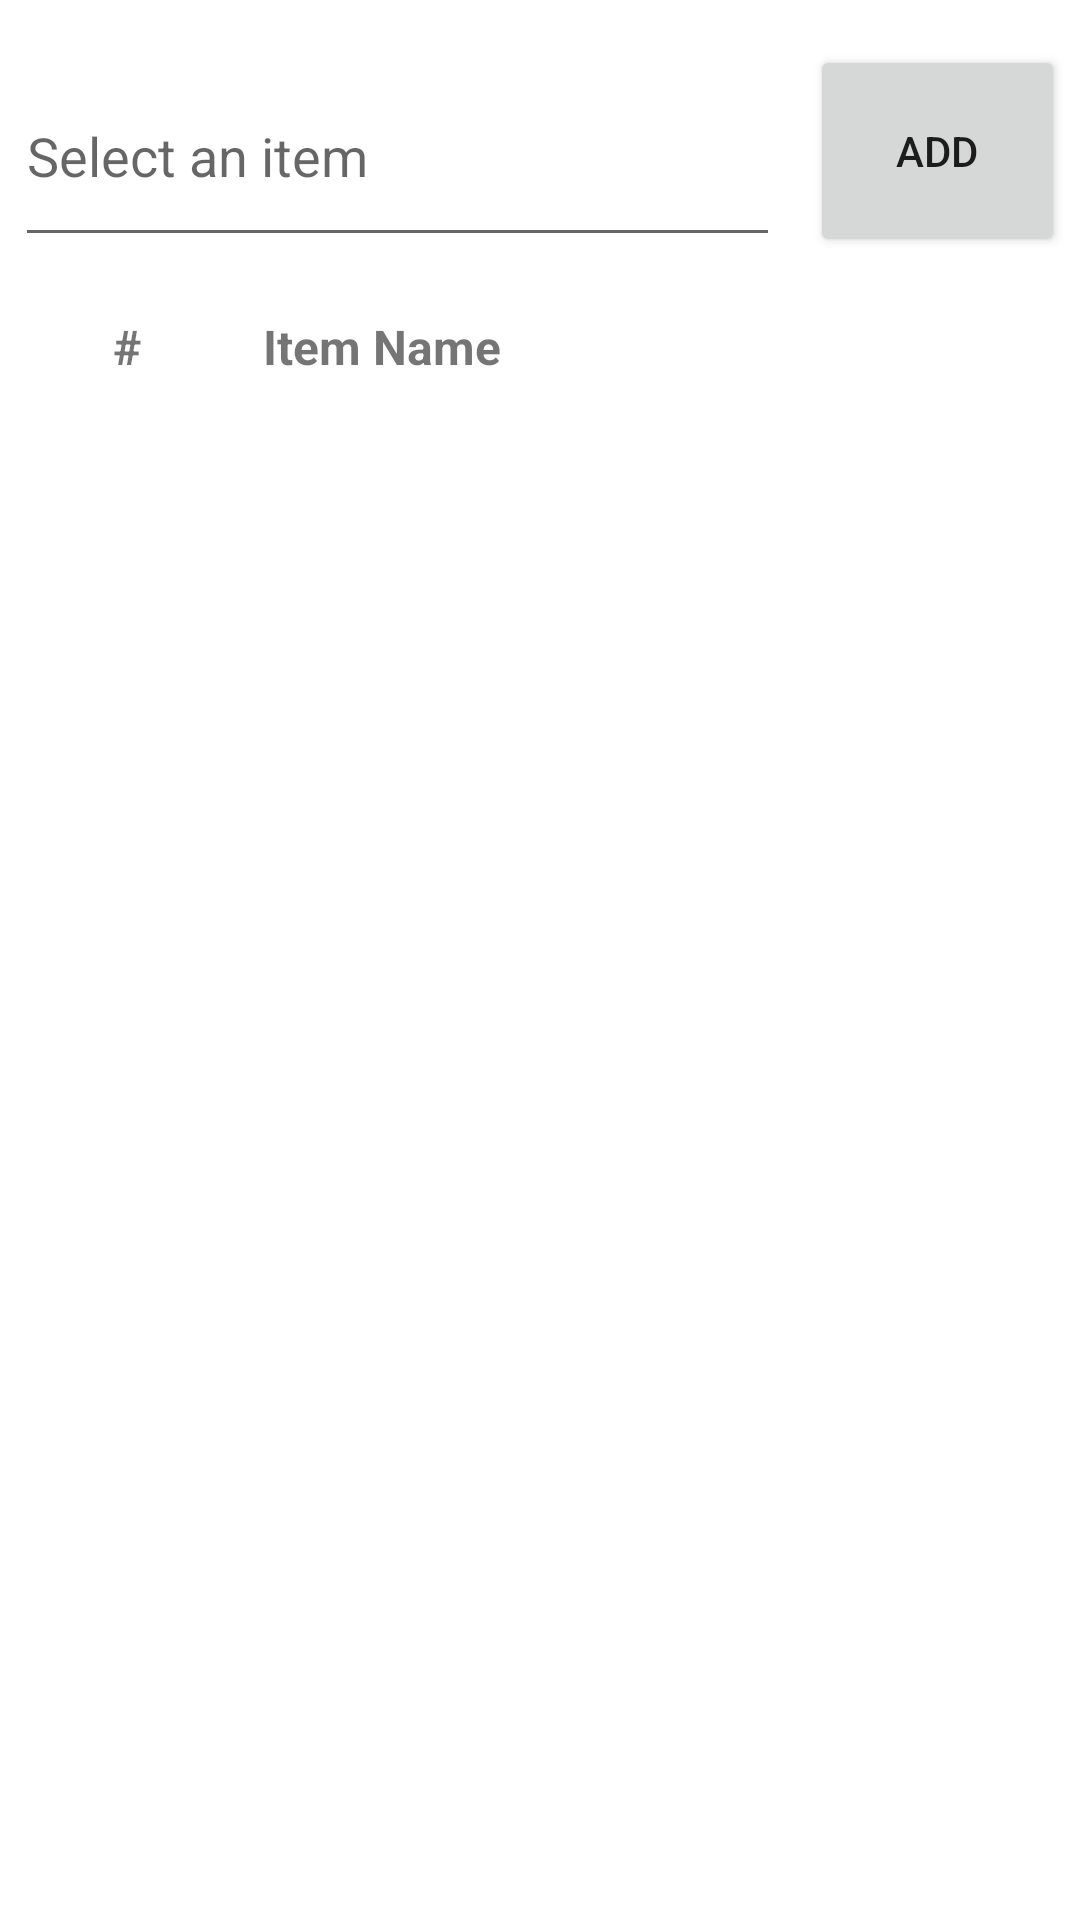

Here is an Android app screen rendered from its layout file. Give the layout XML and the strings, colors and styles it references.
<!-- AndroidManifest.xml: application theme Theme.JotLApp -->
<!-- res/layout/fragment_inventory.xml -->
<?xml version="1.0" encoding="utf-8"?>
<LinearLayout xmlns:android="http://schemas.android.com/apk/res/android"
    xmlns:tools="http://schemas.android.com/tools"
    android:layout_width="match_parent"
    android:layout_height="match_parent"
    android:orientation="vertical"
    tools:context=".fragments.InventoryFragment"
    android:weightSum="100">

    <LinearLayout
        android:layout_width="match_parent"
        android:layout_height="0dp"
        android:layout_weight="15"
        android:weightSum="100"
        android:orientation="horizontal">

        <AutoCompleteTextView
            android:layout_width="0dp"
            android:layout_height="match_parent"
            android:layout_weight="75"
            android:layout_marginStart="5dp"
            android:layout_marginEnd="5dp"
            android:layout_marginTop="15dp"
            android:layout_marginBottom="10dp"
            android:hint="Select an item"
            android:completionThreshold="1"
            android:id="@+id/FragmentInventory_AutoCompleteTextView_Item"/>


        <Button
            android:layout_width="0dp"
            android:layout_height="match_parent"
            android:layout_weight="25"
            android:text="Add"
            android:layout_marginStart="5dp"
            android:layout_marginEnd="5dp"
            android:layout_marginTop="15dp"
            android:layout_marginBottom="10dp"
            android:id="@+id/FragmentInventory_Button_Add"/>


    </LinearLayout>

    <LinearLayout
        android:layout_width="match_parent"
        android:layout_height="0dp"
        android:layout_weight="5"
        android:weightSum="100">

        <View
            android:layout_width="0dp"
            android:layout_height="wrap_content"
            android:layout_weight="2"/>

        <TextView
            android:layout_width="40dp"
            android:layout_height="40dp"
            android:layout_weight="10"
            android:gravity="center"
            android:text="#"
            android:textStyle="bold"
            android:textSize="16sp"/>


        <View
            android:layout_width="0dp"
            android:layout_height="wrap_content"
            android:layout_weight="3"/>

        <TextView
            android:layout_width="0dp"
            android:layout_height="wrap_content"
            android:layout_weight="85"
            android:text="Item Name"
            android:textStyle="bold"
            android:textSize="16sp"/>
    </LinearLayout>

    <View
        android:layout_width="match_parent"
        android:layout_height="1dp"
        android:background="@color/white"/>

    <androidx.recyclerview.widget.RecyclerView
        android:layout_width="match_parent"
        android:layout_height="0dp"
        android:layout_weight="79"
        android:id="@+id/FragmentInventory_RecyclerView_Items"/>

</LinearLayout>
<!-- resources referenced by this layout -->
<resources>
  <style name="Theme.JotLApp" parent="Theme.MaterialComponents.DayNight.DarkActionBar">
          
          <item name="colorPrimary">@color/purple_500</item>
          <item name="colorPrimaryVariant">@color/purple_700</item>
          <item name="colorOnPrimary">@color/white</item>
          
          <item name="colorSecondary">@color/teal_200</item>
          <item name="colorSecondaryVariant">@color/teal_700</item>
          <item name="colorOnSecondary">@color/black</item>
          
          <item name="android:statusBarColor" tools:targetApi="l">?attr/colorPrimaryVariant</item>
          
      </style>
  <!-- not gathered from this repository: default colours our renderer supplied (Android Studio template values) -->
  <color name="purple_500">#FF6200EE</color>
  <color name="purple_700">#FF3700B3</color>
  <color name="teal_200">#FF03DAC5</color>
  <color name="teal_700">#FF018786</color>
  <color name="black">#FF000000</color>
  <color name="white">#FFFFFFFF</color>
</resources>
